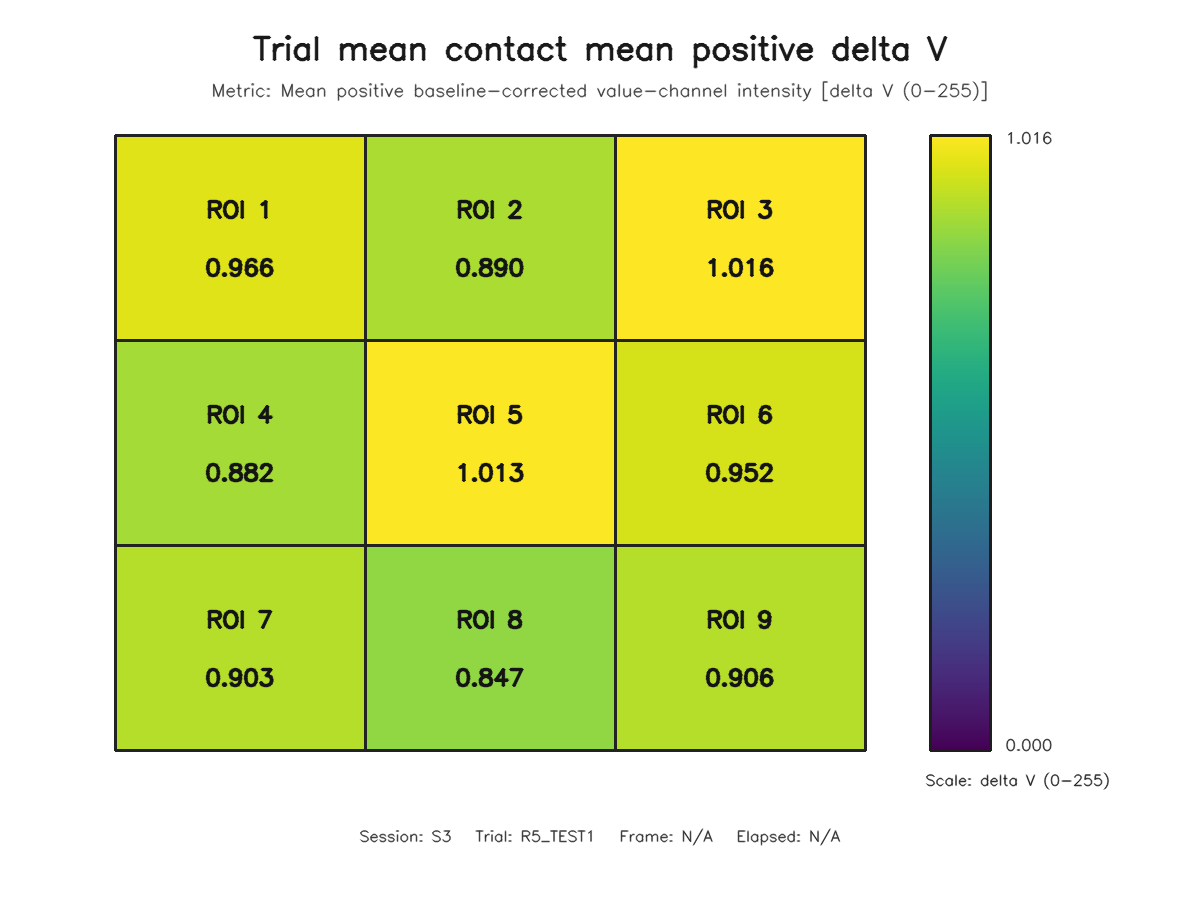

Source data for this figure (header and first rows):
roi, row, column, value
1, 1, 1, 0.9661
2, 1, 2, 0.8898
3, 1, 3, 1.016
4, 2, 1, 0.8822
5, 2, 2, 1.013
6, 2, 3, 0.9523
7, 3, 1, 0.9032
8, 3, 2, 0.8465
9, 3, 3, 0.9062
